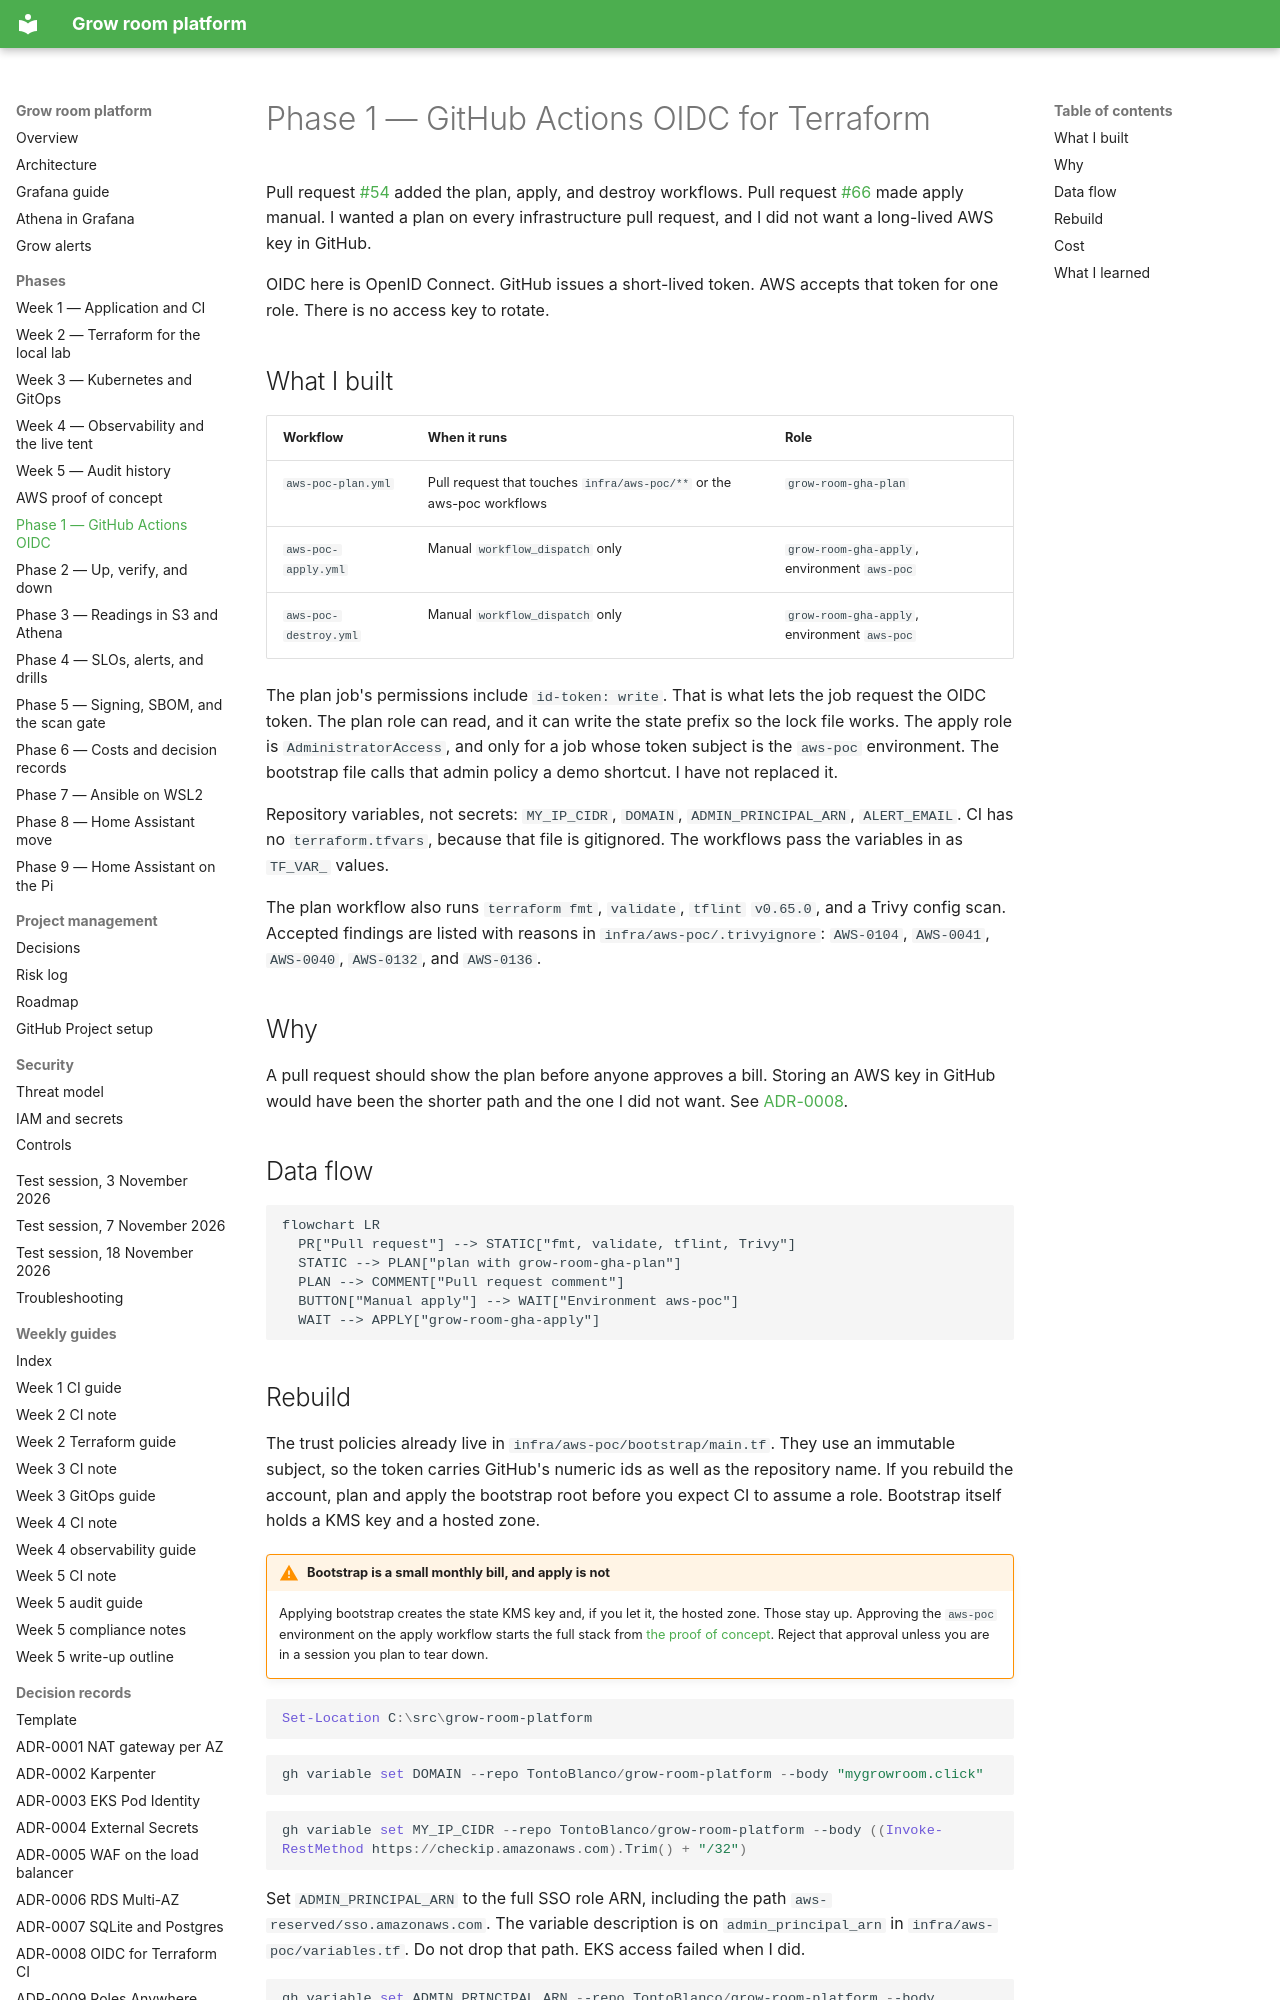

repository: TontoBlanco/grow-room-platform · page: phases/phase-1-oidc/index.html · generator: mkdocs

# Phase 1 — GitHub Actions OIDC for Terraform

Pull request [#54](https://github.com/TontoBlanco/grow-room-platform/pull/54) added the plan, apply, and destroy workflows. Pull request [#66](https://github.com/TontoBlanco/grow-room-platform/pull/66) made apply manual. I wanted a plan on every infrastructure pull request, and I did not want a long-lived AWS key in GitHub.

OIDC here is OpenID Connect. GitHub issues a short-lived token. AWS accepts that token for one role. There is no access key to rotate.

## What I built

| Workflow | When it runs | Role |
| --- | --- | --- |
| `aws-poc-plan.yml` | Pull request that touches `infra/aws-poc/**` or the aws-poc workflows | `grow-room-gha-plan` |
| `aws-poc-apply.yml` | Manual `workflow_dispatch` only | `grow-room-gha-apply`, environment `aws-poc` |
| `aws-poc-destroy.yml` | Manual `workflow_dispatch` only | `grow-room-gha-apply`, environment `aws-poc` |

The plan job's permissions include `id-token: write`. That is what lets the job request the OIDC token. The plan role can read, and it can write the state prefix so the lock file works. The apply role is `AdministratorAccess`, and only for a job whose token subject is the `aws-poc` environment. The bootstrap file calls that admin policy a demo shortcut. I have not replaced it.

Repository variables, not secrets: `MY_IP_CIDR`, `DOMAIN`, `ADMIN_PRINCIPAL_ARN`, `ALERT_EMAIL`. CI has no `terraform.tfvars`, because that file is gitignored. The workflows pass the variables in as `TF_VAR_` values.

The plan workflow also runs `terraform fmt`, `validate`, `tflint` `v0.65.0`, and a Trivy config scan. Accepted findings are listed with reasons in `infra/aws-poc/.trivyignore`: `AWS-0104`, `AWS-0041`, `AWS-0040`, `AWS-0132`, and `AWS-0136`.

## Why

A pull request should show the plan before anyone approves a bill. Storing an AWS key in GitHub would have been the shorter path and the one I did not want. See [ADR-0008](../adr/0008-oidc-for-terraform-ci.md).

## Data flow

```mermaid
flowchart LR
  PR["Pull request"] --> STATIC["fmt, validate, tflint, Trivy"]
  STATIC --> PLAN["plan with grow-room-gha-plan"]
  PLAN --> COMMENT["Pull request comment"]
  BUTTON["Manual apply"] --> WAIT["Environment aws-poc"]
  WAIT --> APPLY["grow-room-gha-apply"]
```
